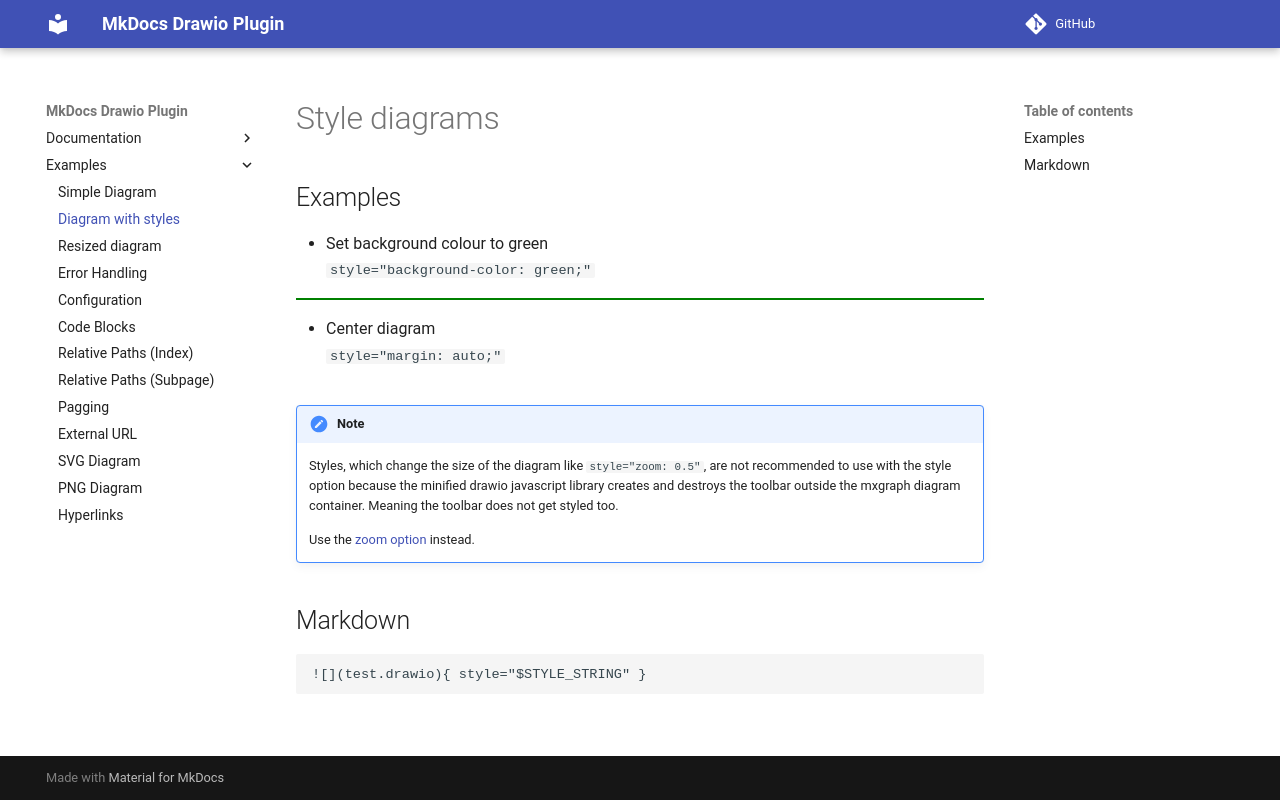

repository: tuunit/mkdocs-drawio · page: tests/style-diagram/index.html · generator: mkdocs

# Style diagrams

## Examples

- Set background colour to green  
  `style="background-color: green;"`

![](test.drawio){ style="background-color: green;"}

- Center diagram  
  `style="margin: auto;"`

![](test.drawio){ style="margin: auto;"}

!!! note annotate

    Styles, which change the size of the diagram like `style="zoom: 0.5"`, are
    not recommended to use with the style option because the minified drawio
    javascript library creates and destroys the toolbar outside the mxgraph
    diagram container. Meaning the toolbar does not get styled too.

    Use the [zoom option](../zoom-diagram/index.md) instead.

## Markdown

```markdown
![](test.drawio){ style="$STYLE_STRING" }
```
